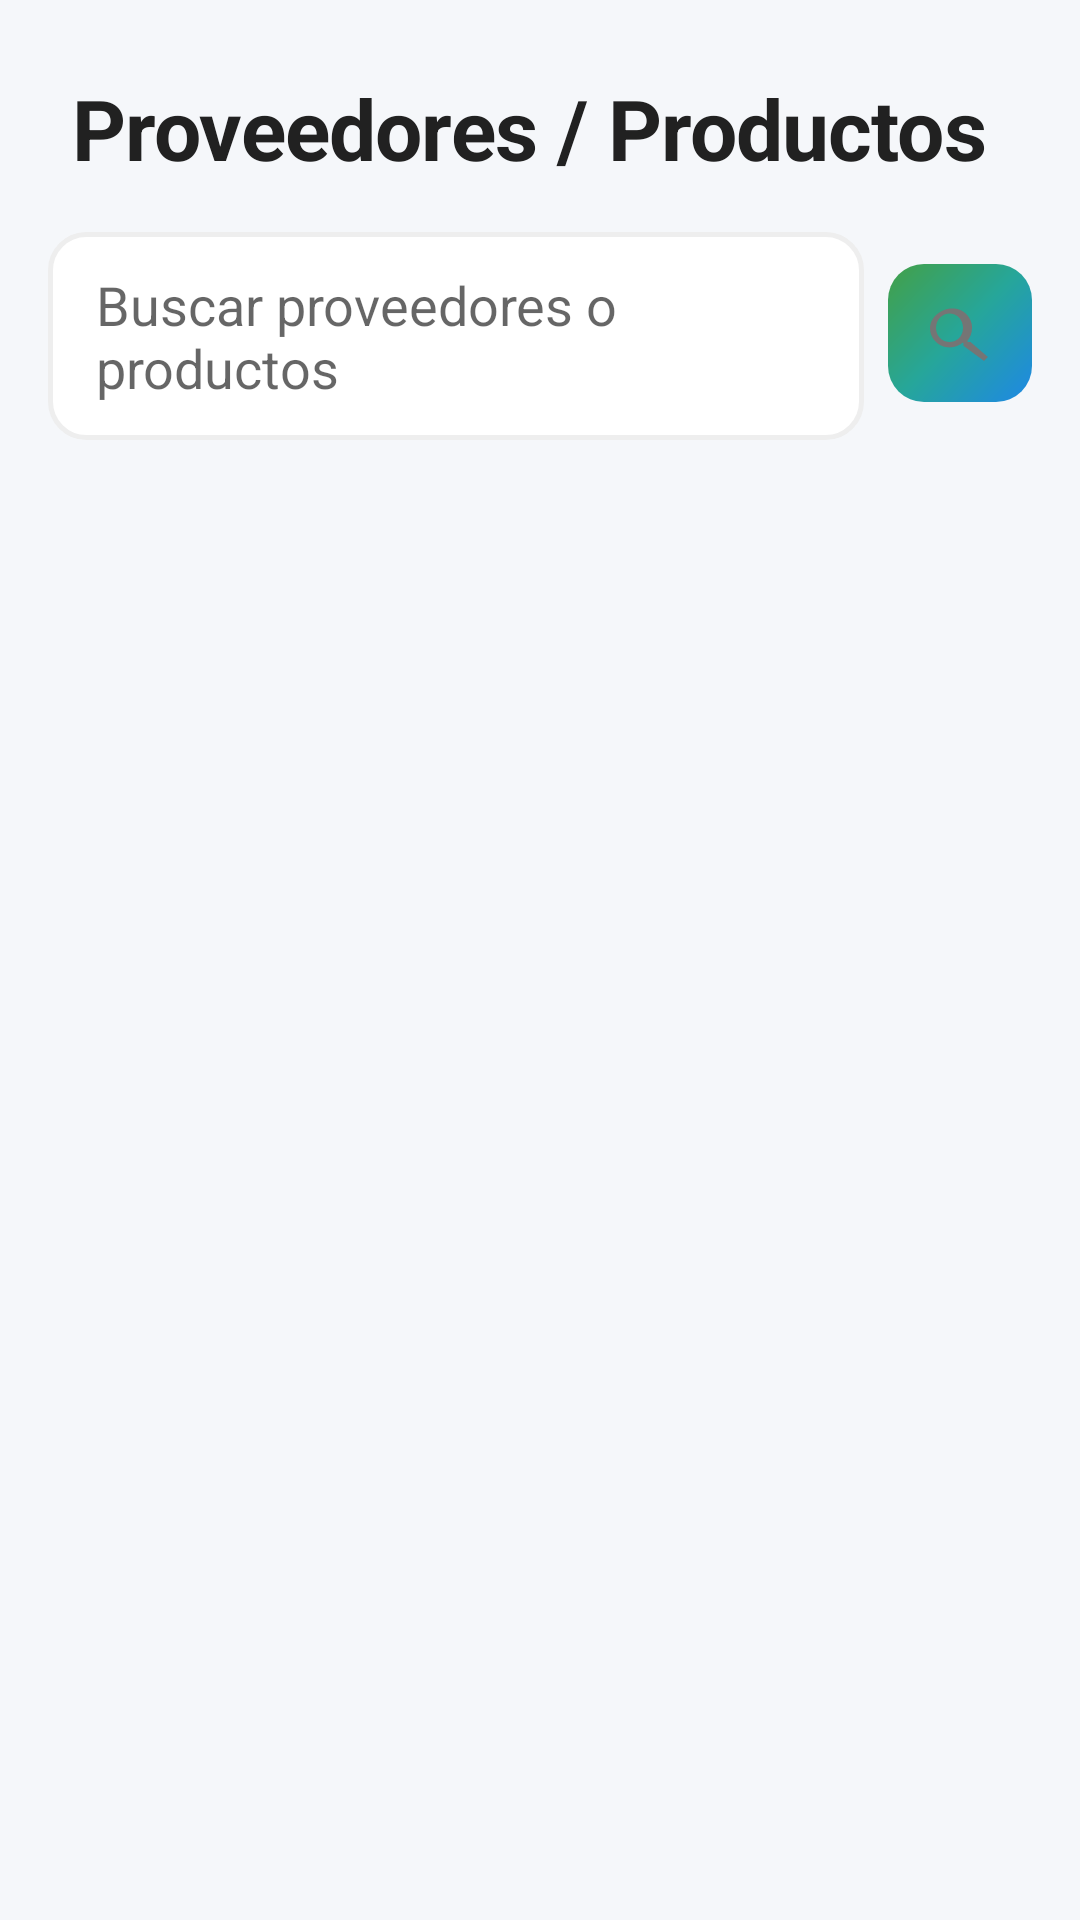

Produce the Android XML layout that renders to this screen, including the resource entries it uses.
<!-- AndroidManifest.xml: application theme AppTheme -->
<!-- res/layout/fragment_proveedores_productos.xml -->
<?xml version="1.0" encoding="utf-8"?>
<LinearLayout xmlns:android="http://schemas.android.com/apk/res/android"
    android:orientation="vertical"
    android:layout_width="match_parent"
    android:layout_height="match_parent"
    android:background="@color/background">

    
    <TextView
        android:layout_width="match_parent"
        android:layout_height="wrap_content"
        android:text="@string/home_proveedores"
        style="@style/H1"
        android:paddingLeft="24dp"
        android:paddingRight="24dp"
        android:paddingTop="24dp"
        android:paddingBottom="16dp" />

    
    <LinearLayout
        android:layout_width="match_parent"
        android:layout_height="wrap_content"
        android:orientation="horizontal"
        android:gravity="center_vertical"
        android:paddingLeft="16dp"
        android:paddingRight="16dp"
        android:paddingBottom="12dp">

        <EditText
            android:id="@+id/etSearch"
            android:layout_width="0dp"
            android:layout_weight="1"
            android:layout_height="wrap_content"
            android:hint="@string/search_suppliers_products_hint"
            android:background="@drawable/input_selector"
            android:paddingLeft="16dp"
            android:paddingRight="16dp"
            android:paddingTop="12dp"
            android:paddingBottom="12dp" />

        <ImageButton
            android:id="@+id/btnSearch"
            android:layout_width="48dp"
            android:layout_height="48dp"
            android:layout_marginLeft="8dp"
            android:src="@drawable/ic_search"
            android:background="@drawable/icon_bg"
            android:scaleType="centerInside"
            android:padding="10dp"
            android:contentDescription="Buscar" />

    </LinearLayout>

    <androidx.recyclerview.widget.RecyclerView
        android:id="@+id/recyclerProviders"
        android:layout_width="match_parent"
        android:layout_height="0dp"
        android:layout_weight="1"
        android:clipToPadding="false"
        android:paddingLeft="16dp"
        android:paddingRight="16dp"
        android:paddingTop="8dp"
        android:paddingBottom="16dp" />

</LinearLayout>
<!-- resources referenced by this layout -->
<resources>
  <color name="background">#F5F7FA</color>
  <!-- drawable input_selector (drawable) -->
  <?xml version="1.0" encoding="utf-8"?>
  <selector xmlns:android="http://schemas.android.com/apk/res/android">
      <item android:state_focused="true" android:drawable="@drawable/bg_input_focused" />
      <item android:drawable="@drawable/bg_input" />
  </selector>
  <string name="home_proveedores">Proveedores / Productos</string>
  <string name="search_suppliers_products_hint">Buscar proveedores o productos</string>
  <style name="H1">
          <item name="android:textSize">28sp</item>
          <item name="android:textStyle">bold</item>
          <item name="android:textColor">@color/text_primary</item>
          <item name="android:letterSpacing">-0.01</item>
      </style>
  <color name="iconTint">#757575</color>
  <color name="shadow_light">#1A000000</color>
  <color name="gradient_start">#1E88E5</color>
  <color name="gradient_mid">#26A69A</color>
  <color name="gradient_end">#43A047</color>
  <!-- drawable bg_input (drawable) -->
  <?xml version="1.0" encoding="utf-8"?>
  <shape xmlns:android="http://schemas.android.com/apk/res/android"
      android:shape="rectangle">
      <corners android:radius="12dp" />
      <solid android:color="@color/surface" />
      <stroke
          android:width="1.5dp"
          android:color="@color/border_light" />
      <padding
          android:left="16dp"
          android:top="12dp"
          android:right="16dp"
          android:bottom="12dp" />
  </shape>
  <color name="text_primary">#212121</color>
  <style name="IconButton">
          <item name="android:background">@drawable/icon_bg</item>
          <item name="android:padding">12dp</item>
          <item name="android:scaleType">centerInside</item>
          <item name="android:adjustViewBounds">true</item>
          <item name="android:elevation">3dp</item>
          <item name="android:layout_width">56dp</item>
          <item name="android:layout_height">56dp</item>
      </style>
  <style name="DefaultTextView" parent="android:Widget.TextView">
          <item name="android:textColor">@color/text_primary</item>
          <item name="android:textSize">16sp</item>
      </style>
  <style name="ModernEditText" parent="Widget.AppCompat.EditText">
          <item name="android:background">@drawable/input_selector</item>
          <item name="android:textColor">@color/text_primary</item>
          <item name="android:textColorHint">@color/text_hint</item>
          <item name="android:textSize">16sp</item>
          <item name="android:minHeight">48dp</item>
      </style>
  <color name="primary">#1E88E5</color>
  <color name="primary_dark">#1565C0</color>
  <color name="accent">#26C6DA</color>
  <style name="WindowAnimation" parent="@android:style/Animation.Activity">
          <item name="android:activityOpenEnterAnimation">@anim/fade_in</item>
          <item name="android:activityOpenExitAnimation">@android:anim/fade_out</item>
          <item name="android:activityCloseEnterAnimation">@android:anim/fade_in</item>
          <item name="android:activityCloseExitAnimation">@android:anim/fade_out</item>
      </style>
  <color name="surface">#FFFFFF</color>
  <color name="border_light">#EEEEEE</color>
  <!-- drawable btn_gradient_ripple (drawable) -->
  <?xml version="1.0" encoding="utf-8"?>
  <ripple xmlns:android="http://schemas.android.com/apk/res/android"
      android:color="@color/btn_ripple">
      <item android:drawable="@drawable/btn_gradient" />
  </ripple>
  <color name="btn_text">#FFFFFF</color>
  <color name="text_hint">#BDBDBD</color>
  <color name="btn_ripple">#40FFFFFF</color>
</resources>
